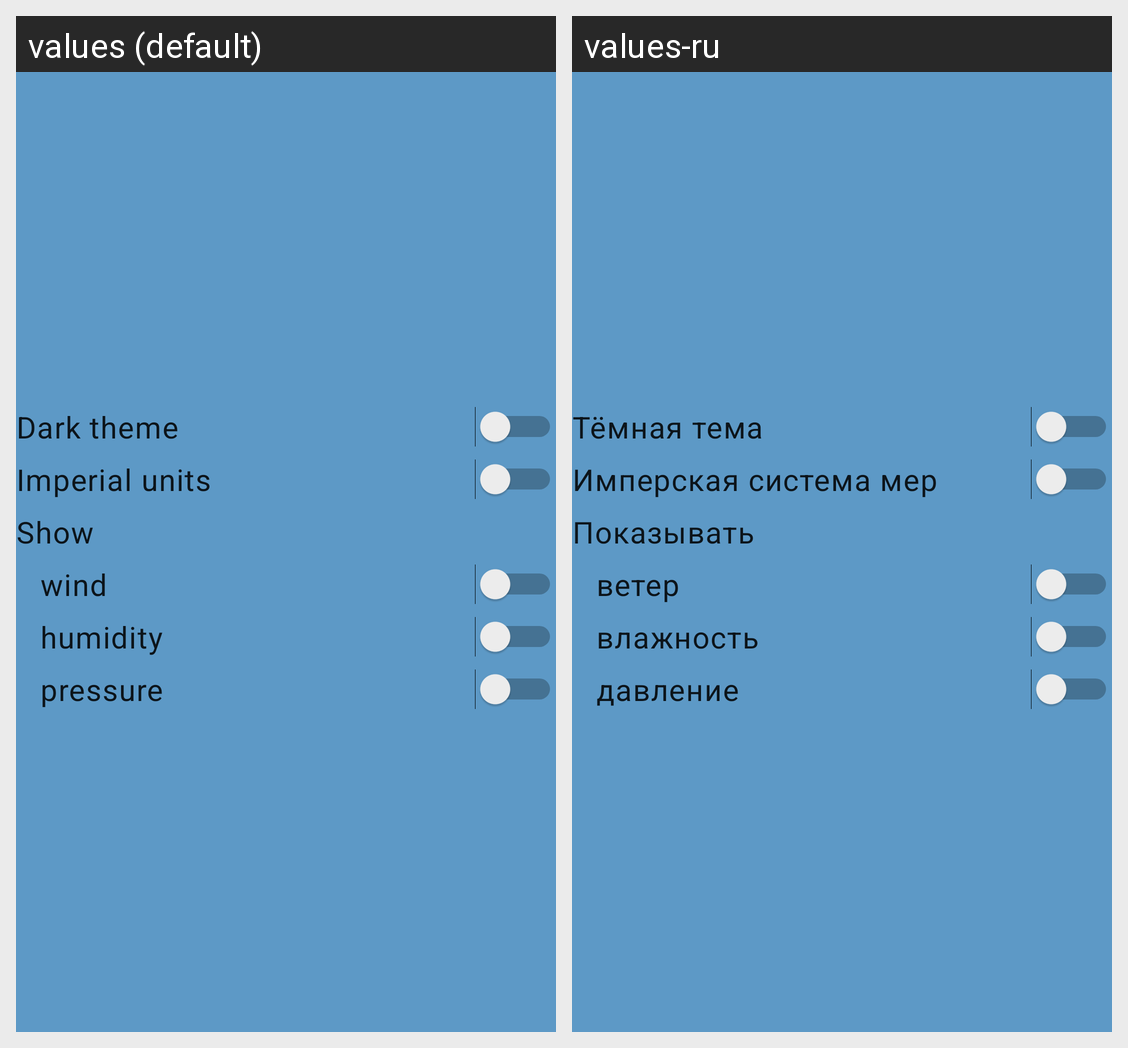

The Android screen above is rendered under two locales of the same app. Produce the string resources it draws, with the default and per-locale values.
Android screen res/layout/fragment_settings.xml rendered under 2 locales, left to right: values (default), values-ru. Device: Nexus 5 (rendered at 1080×1920; each locale shown at half size, 540×960, under a caption strip naming it); theme LightTheme.NoActionBar.
Strings drawn on this screen, with the default value and each locale's value (text and hints the layout hard-codes, and strings that could not be matched under every locale, appear in the picture but are not listed):

theme
  values: Dark theme
  values-ru: Тёмная тема

imperial_units
  values: Imperial units
  values-ru: Имперская система мер

show
  values: Show
  values-ru: Показывать

wind
  values: wind
  values-ru: ветер

humidity
  values: humidity
  values-ru: влажность

pressure
  values: pressure
  values-ru: давление
